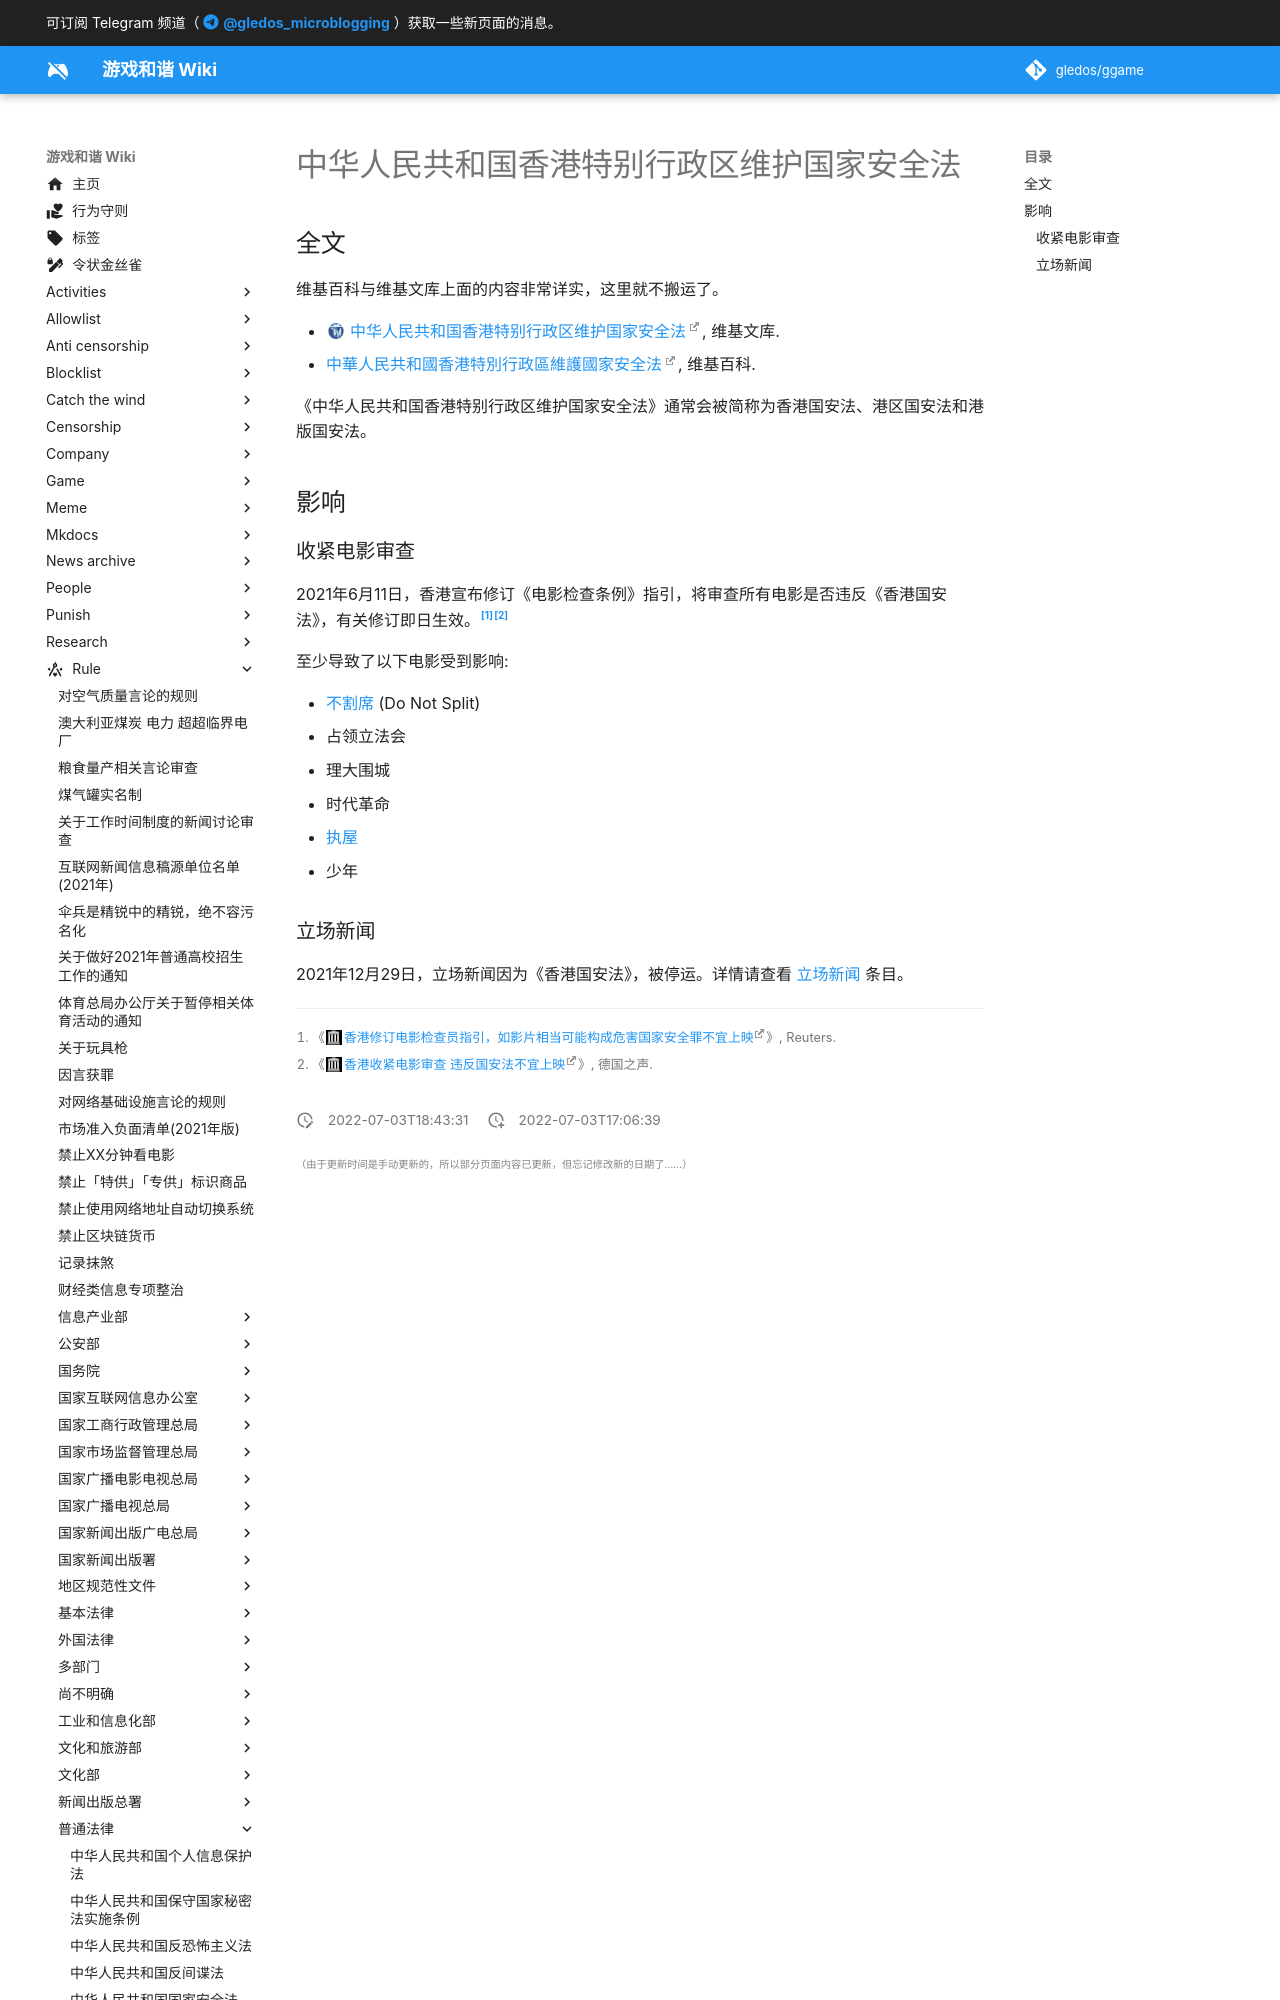

repository: gledos/ggame · page: rule/普通法律/中华人民共和国香港特别行政区维护国家安全法.html · generator: mkdocs

---
title: 中华人民共和国香港特别行政区维护国家安全法
description:
published: true
date: "2022-07-03T18:43:31"
特殊标签标记: #无标签
editor: markdown
dateCreated: "2022-07-03T17:06:39"
---

## 全文

维基百科与维基文库上面的内容非常详实，这里就不搬运了。

+   [中华人民共和国香港特别行政区维护国家安全法](https://zh.wikisource.org/wiki/中华人民共和国香港特别行政区维护国家安全法), 维基文库.
+   [中華人民共和國香港特別行政區維護國家安全法](https://zh.wikipedia.org/zh/中華人民共和國香港特別行政區維護國家安全法), 维基百科.

《中华人民共和国香港特别行政区维护国家安全法》通常会被简称为香港国安法、港区国安法和港版国安法。

## 影响
